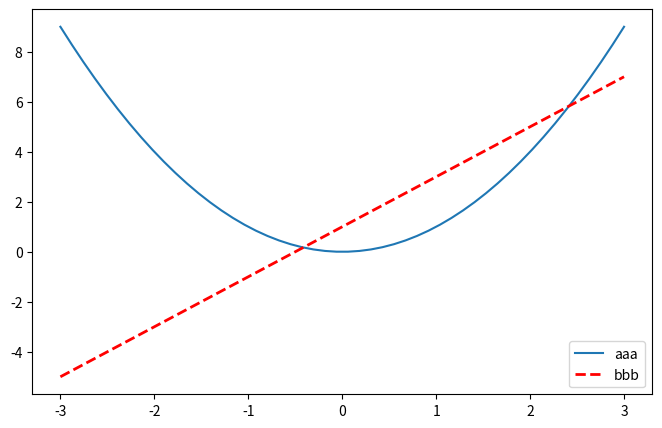

Recreate this plot in Python.
import matplotlib.pyplot as plt
import numpy as np

x = np.linspace(-3,3,50)
y1 = 2 * x + 1
y2 = x ** 2

# plt.figure()
# plt.plot(x,y1)

plt.figure(num=3,figsize=(8,5)) #size单位为 inches  num代表编号  #多个figure代表多个窗口
l1, = plt.plot(x,y2,label='line1')#label为标识名、标签
l2, = plt.plot(x,y1,color='red',linewidth = 2.0,linestyle = '--',label='line2')#同张图绘制第二条线
#plt.plot的返回值是object，所以可以给一个对象，如果要在legend的handles使用比如加, 如   l1,

plt.legend(handles = [l1,l2],labels = ['aaa','bbb'],loc='best') #添加图例
#labels如果给出则使用给出的，未给出则使用原label  loc表示图例位置，可选，best为择优选
#使用handles可以指定要哪些线的图例以及顺序


plt.show()

###############################part 1###### 坐标轴 ##################################################
# plt.xlim((-1,2))#x,y坐标轴数值范围限定
# plt.ylim((-2,3))
# plt.xlabel("i am x")#x,y坐标轴标题
# plt.ylabel("i am y")
#
# new_ticks = np.linspace(-1,3,5)
# # print(new_ticks)
# plt.xticks(new_ticks) #x坐标轴数值
# y_ticks_num = [-2,-1.8,-1,1.22,3]
# y_ticks_str = ["really bad","bad","$normal$","$good \alpha$",r"$very\ good \alpha$"]#类似latex
# plt.yticks(y_ticks_num,y_ticks_str)
#
# #gca = 'get current axis'获取轴
# ax = plt.gca()
# ax.spines['right'].set_color('none')  #spines 脊柱、脊梁，可认为图片的四边框
# ax.spines['top'].set_color('none')    #该两行使上、右边框消失 目的是想要实现 x和y轴
# ax.xaxis.set_ticks_position('bottom') #但并未清楚x轴是上边框还是下边框，y同理，故本行设置默认x轴
# ax.yaxis.set_ticks_position('left')   #同理
# ax.spines['bottom'].set_position(('data',0)) #设置坐标原点 y0 = 0  除了data还有outward和axes两种选择
# ax.spines['left'].set_position(('data',0)) #设置坐标原点 x0 = 0    axes是百分比 0.1表示10% outward暂未知

#####################################################################################################
